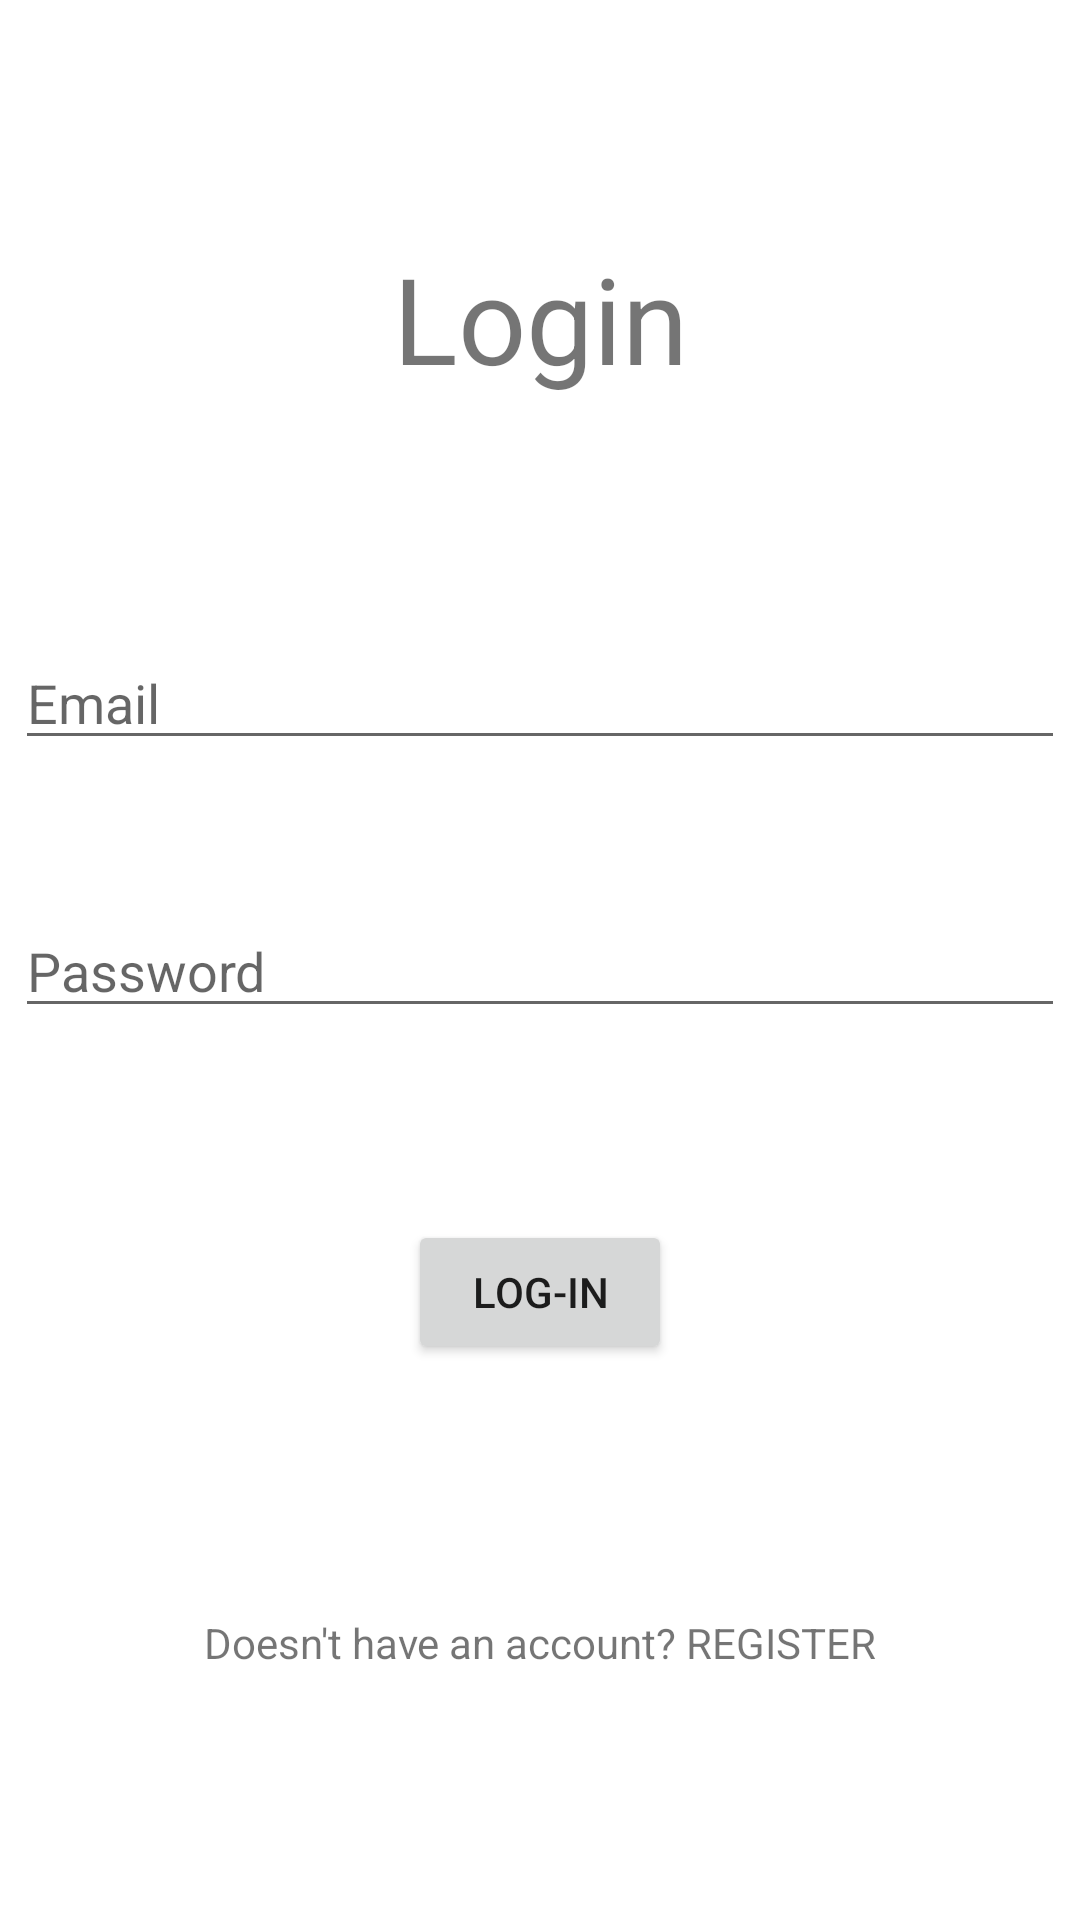

Layout XML and referenced resources for this Android screen:
<!-- AndroidManifest.xml: application theme Theme.Finpro -->
<!-- res/layout/activity_login.xml -->
<?xml version="1.0" encoding="utf-8"?>
<androidx.constraintlayout.widget.ConstraintLayout xmlns:android="http://schemas.android.com/apk/res/android"
    xmlns:app="http://schemas.android.com/apk/res-auto"
    xmlns:tools="http://schemas.android.com/tools"
    android:layout_width="match_parent"
    android:layout_height="match_parent">

    <TextView
        android:layout_width="wrap_content"
        android:layout_height="wrap_content"
        android:text="Login"
        android:textSize="40dp"
        app:layout_constraintBottom_toTopOf="@+id/email_in"
        app:layout_constraintEnd_toEndOf="parent"
        app:layout_constraintStart_toStartOf="parent"
        app:layout_constraintTop_toTopOf="parent" />


    <EditText
        android:id="@+id/password_in"
        android:layout_width="350dp"
        android:layout_height="wrap_content"
        android:layout_marginTop="48dp"
        android:hint="Password"
        app:layout_constraintEnd_toEndOf="parent"
        app:layout_constraintHorizontal_bias="0.508"
        app:layout_constraintStart_toStartOf="parent"
        app:layout_constraintTop_toBottomOf="@+id/email_in" />

    <EditText
        android:id="@+id/email_in"
        android:layout_width="350dp"
        android:layout_height="wrap_content"
        android:layout_marginTop="212dp"
        android:hint="Email"
        app:layout_constraintEnd_toEndOf="parent"
        app:layout_constraintHorizontal_bias="0.491"
        app:layout_constraintStart_toStartOf="parent"
        app:layout_constraintTop_toTopOf="parent" />

    <Button
        android:id="@+id/button"
        android:layout_width="wrap_content"
        android:layout_height="wrap_content"
        android:layout_marginTop="64dp"
        android:text="Log-In"
        app:layout_constraintEnd_toEndOf="parent"
        app:layout_constraintStart_toStartOf="parent"
        app:layout_constraintTop_toBottomOf="@+id/password_in" />

    <TextView
        android:id="@+id/register_href"
        android:layout_width="wrap_content"
        android:layout_height="wrap_content"
        android:text="Doesn't have an account? REGISTER"
        app:layout_constraintBottom_toBottomOf="parent"
        app:layout_constraintEnd_toEndOf="parent"
        app:layout_constraintStart_toStartOf="parent"
        app:layout_constraintTop_toBottomOf="@+id/button" />
</androidx.constraintlayout.widget.ConstraintLayout>
<!-- resources referenced by this layout -->
<resources>
  <style name="Theme.Finpro" parent="Theme.MaterialComponents.DayNight.DarkActionBar">
          
          <item name="colorPrimary">@color/purple_500</item>
          <item name="colorPrimaryVariant">@color/purple_700</item>
          <item name="colorOnPrimary">@color/white</item>
          
          <item name="colorSecondary">@color/teal_200</item>
          <item name="colorSecondaryVariant">@color/teal_700</item>
          <item name="colorOnSecondary">@color/black</item>
          
          <item name="android:statusBarColor" tools:targetApi="l">?attr/colorPrimaryVariant</item>
          
      </style>
  <!-- not gathered from this repository: default colours our renderer supplied (Android Studio template values) -->
  <color name="purple_500">#FF6200EE</color>
  <color name="purple_700">#FF3700B3</color>
  <color name="teal_200">#FF03DAC5</color>
  <color name="teal_700">#FF018786</color>
  <color name="black">#FF000000</color>
  <color name="white">#FFFFFFFF</color>
</resources>
